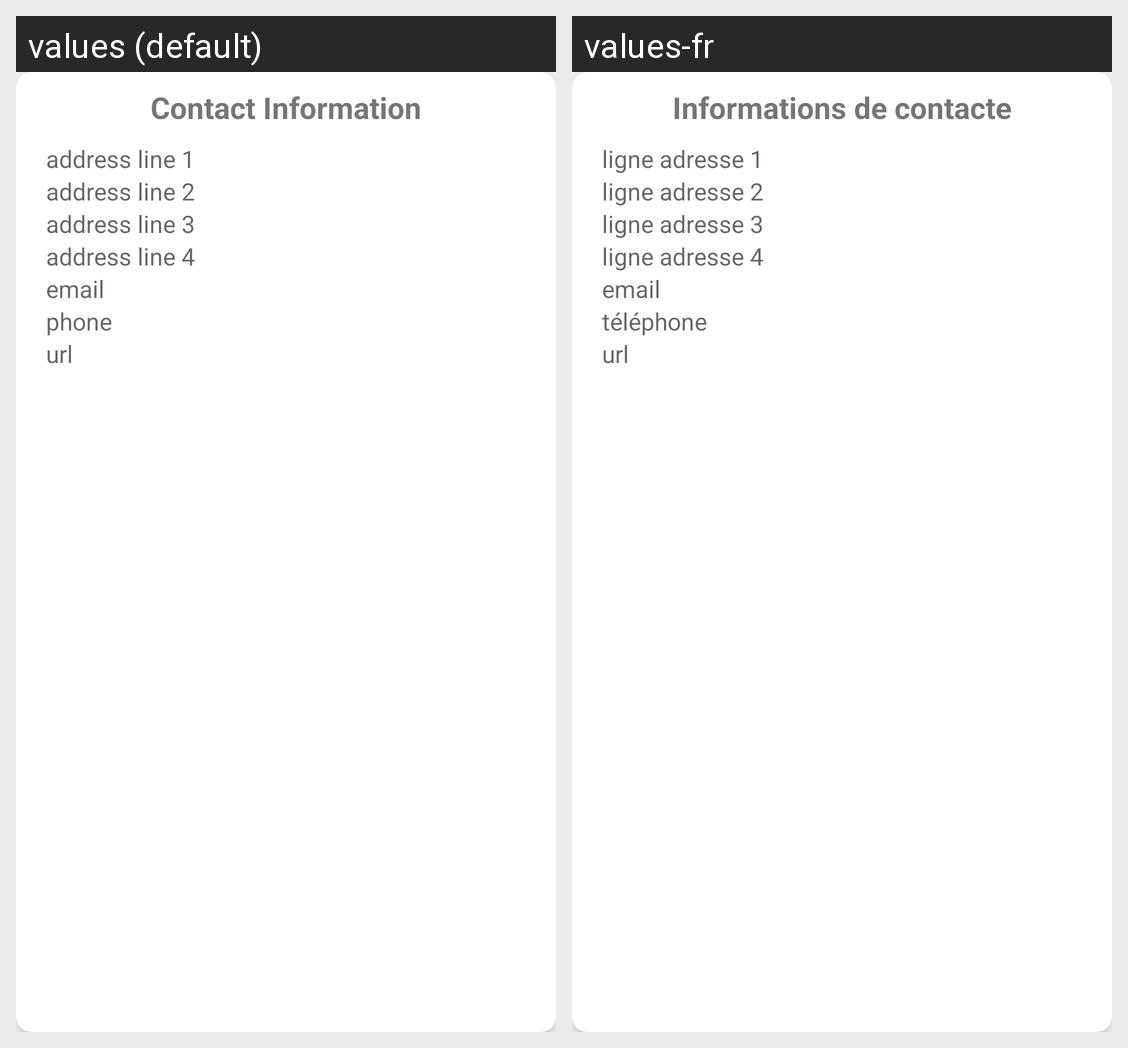

Translations of the strings shown on this Android screen, per locale in the grid:
Android screen res/layout/mcv_address.xml rendered under 2 locales, left to right: values (default), values-fr. Device: Nexus 5 (rendered at 1080×1920; each locale shown at half size, 540×960, under a caption strip naming it); theme AppTheme.
Strings drawn on this screen, with the default value and each locale's value (text and hints the layout hard-codes, and strings that could not be matched under every locale, appear in the picture but are not listed):

contact_information
  values: Contact Information
  values-fr: Informations de contacte

address_line_1
  values: address line 1
  values-fr: ligne adresse 1

address_line_2
  values: address line 2
  values-fr: ligne adresse 2

address_line_3
  values: address line 3
  values-fr: ligne adresse 3

address_line_4
  values: address line 4
  values-fr: ligne adresse 4

email
  values: email
  values-fr: email

phone
  values: phone
  values-fr: téléphone

url
  values: url
  values-fr: url
